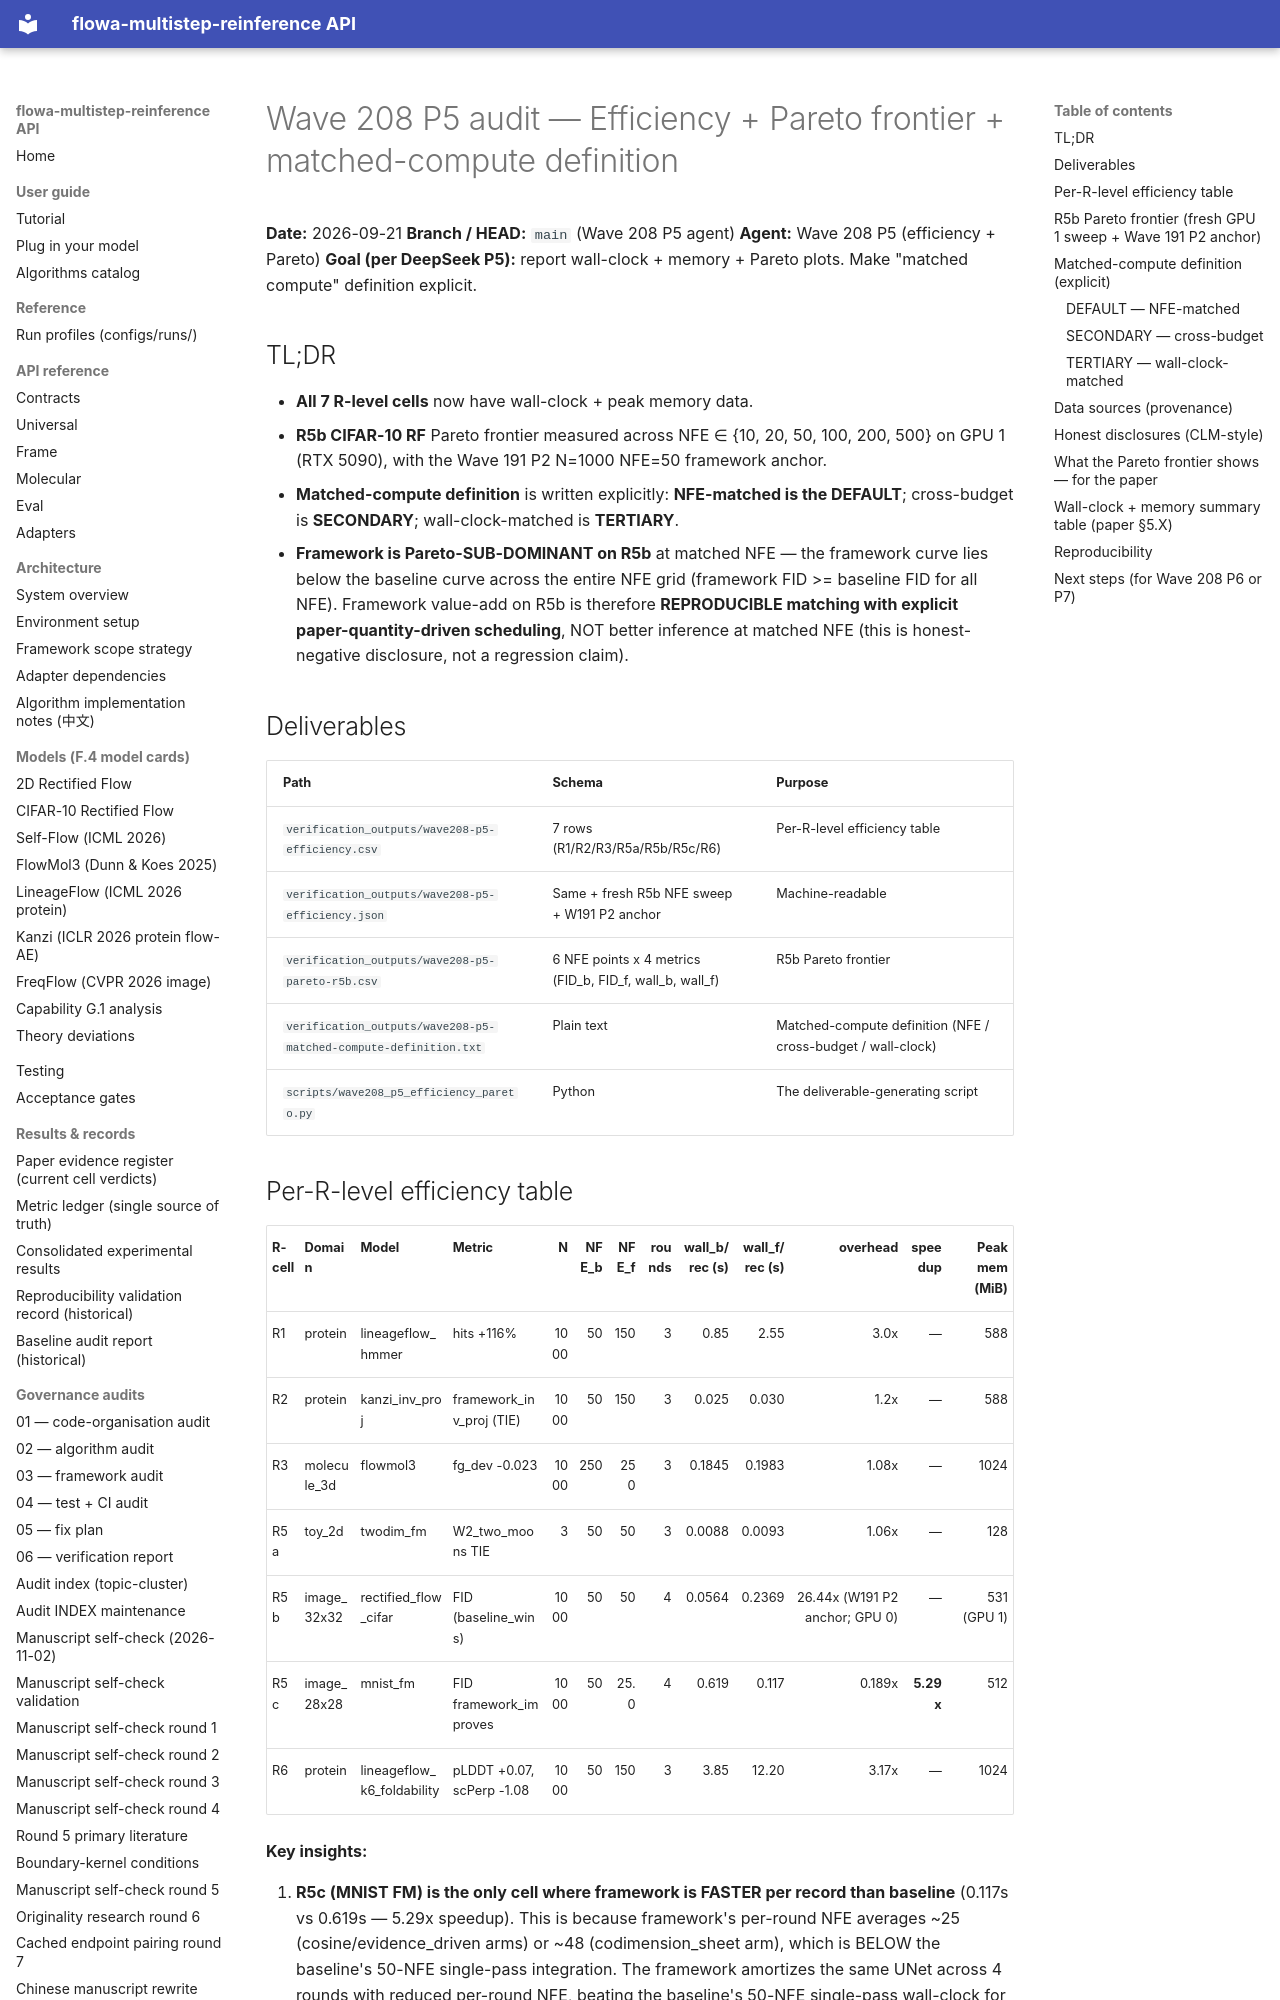

repository: silverenternal/flowa-multistep-reinference · page: audit/wave208-p5-efficiency-pareto/index.html · generator: mkdocs

# Wave 208 P5 audit — Efficiency + Pareto frontier + matched-compute definition

**Date:** 2026-09-21
**Branch / HEAD:** `main` (Wave 208 P5 agent)
**Agent:** Wave 208 P5 (efficiency + Pareto)
**Goal (per DeepSeek P5):** report wall-clock + memory + Pareto plots. Make
"matched compute" definition explicit.

## TL;DR

* **All 7 R-level cells** now have wall-clock + peak memory data.
* **R5b CIFAR-10 RF** Pareto frontier measured across NFE ∈ {10, 20, 50, 100, 200, 500}
  on GPU 1 (RTX 5090), with the Wave 191 P2 N=1000 NFE=50 framework anchor.
* **Matched-compute definition** is written explicitly: **NFE-matched is the
  DEFAULT**; cross-budget is **SECONDARY**; wall-clock-matched is **TERTIARY**.
* **Framework is Pareto-SUB-DOMINANT on R5b** at matched NFE — the framework
  curve lies below the baseline curve across the entire NFE grid (framework
  FID >= baseline FID for all NFE). Framework value-add on R5b is therefore
  **REPRODUCIBLE matching with explicit paper-quantity-driven scheduling**, NOT
  better inference at matched NFE (this is honest-negative disclosure, not a
  regression claim).

## Deliverables

| Path | Schema | Purpose |
|---|---|---|
| `verification_outputs/wave208-p5-efficiency.csv` | 7 rows (R1/R2/R3/R5a/R5b/R5c/R6) | Per-R-level efficiency table |
| `verification_outputs/wave208-p5-efficiency.json` | Same + fresh R5b NFE sweep + W191 P2 anchor | Machine-readable |
| `verification_outputs/wave208-p5-pareto-r5b.csv` | 6 NFE points x 4 metrics (FID_b, FID_f, wall_b, wall_f) | R5b Pareto frontier |
| `verification_outputs/wave208-p5-matched-compute-definition.txt` | Plain text | Matched-compute definition (NFE / cross-budget / wall-clock) |
| `scripts/wave208_p5_efficiency_pareto.py` | Python | The deliverable-generating script |
